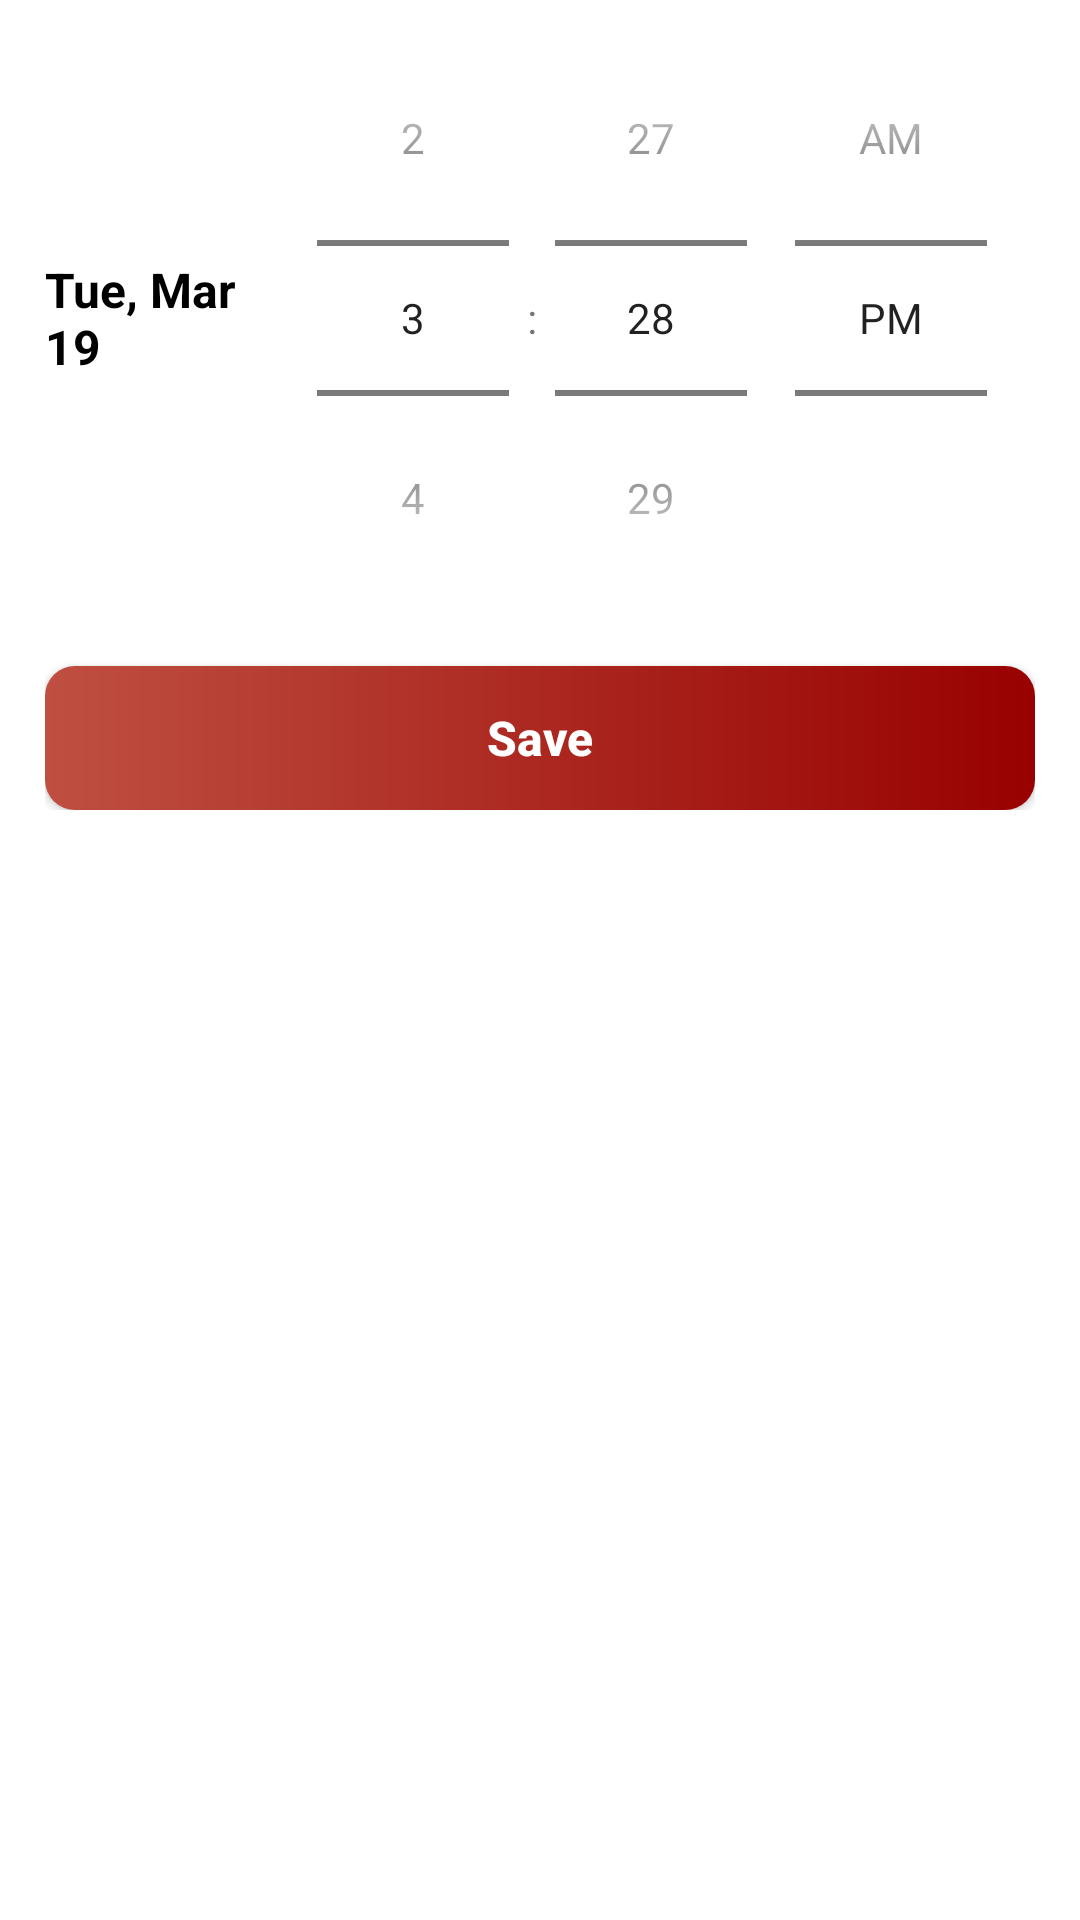

Layout XML and referenced resources for this Android screen:
<!-- AndroidManifest.xml: application theme Theme.Starter_app_mvp -->
<!-- res/layout/bottomsheet_date_time_picker.xml -->
<?xml version="1.0" encoding="utf-8"?>
<RelativeLayout xmlns:android="http://schemas.android.com/apk/res/android"
    xmlns:tools="http://schemas.android.com/tools"
    android:layout_width="match_parent"
    android:layout_height="wrap_content">
    <LinearLayout
        android:layout_width="match_parent"
        android:layout_height="wrap_content"
        android:paddingHorizontal="@dimen/dimen_15dp"
        android:orientation="vertical">
        <LinearLayout
            android:layout_width="match_parent"
            android:layout_height="wrap_content"
            android:orientation="horizontal">
            <TextView
                android:layout_width="0dp"
                android:layout_weight="1"
                android:id="@+id/tv_date"
                android:text="Tue, Mar 19"
                android:layout_height="wrap_content"
                android:layout_gravity="center"
                android:drawableRight="@drawable/ic_arrow_bottom_rounded"
                android:drawableTint="@color/black_grey"
                android:paddingVertical="7dp"
                style="@style/Font.Bold.16"/>
            <TimePicker
                android:layout_width="wrap_content"
                android:id="@+id/time_picker"
                android:layout_height="wrap_content"
                android:timePickerMode="spinner"/>
        </LinearLayout>
        <android.widget.Button
            android:layout_width="match_parent"
            android:layout_height="wrap_content"
            android:layout_marginTop="@dimen/dimen_10dp"
            android:id="@+id/btn_save"
            android:text="Save"
            android:background="@drawable/gradient_red_corner_10"
            style="@style/Font.Bold.16"
            android:textColor="@color/white"
            android:textAllCaps="false"/>
    </LinearLayout>
</RelativeLayout>
<!-- resources referenced by this layout -->
<resources>
  <color name="black_grey">#FF333333</color>
  <color name="white">#FFFFFFFF</color>
  <dimen name="dimen_10dp">10dp</dimen>
  <dimen name="dimen_15dp">15dp</dimen>
  <!-- drawable gradient_red_corner_10 (drawable-v24) -->
  <?xml version="1.0" encoding="utf-8"?>
  <shape xmlns:android="http://schemas.android.com/apk/res/android" android:shape="rectangle">
      <solid android:color="@color/red"/>
      <gradient android:startColor="#FFBF4F41"
          android:endColor="@color/red"/>
      <corners android:radius="10dp"/>
  </shape>
  <style name="Font.Bold.16">
          <item name="android:textSize">@dimen/text_16sp</item>
      </style>
  <style name="Theme.Starter_app_mvp" parent="Theme.MaterialComponents.DayNight.DarkActionBar">
          
          <item name="colorPrimary">@color/red</item>
          <item name="colorPrimaryVariant">@color/purple_700</item>
          <item name="colorOnPrimary">@color/white</item>
          
          <item name="colorSecondary">@color/red</item>
          <item name="colorSecondaryVariant">@color/teal_700</item>
          <item name="colorOnSecondary">@color/black</item>
          
  
          
  
      </style>
  <color name="red">#FF980100</color>
  <dimen name="text_16sp">16sp</dimen>
  <color name="purple_700">#FF3700B3</color>
  <color name="teal_700">#FF018786</color>
  <color name="black">#FF000000</color>
</resources>
